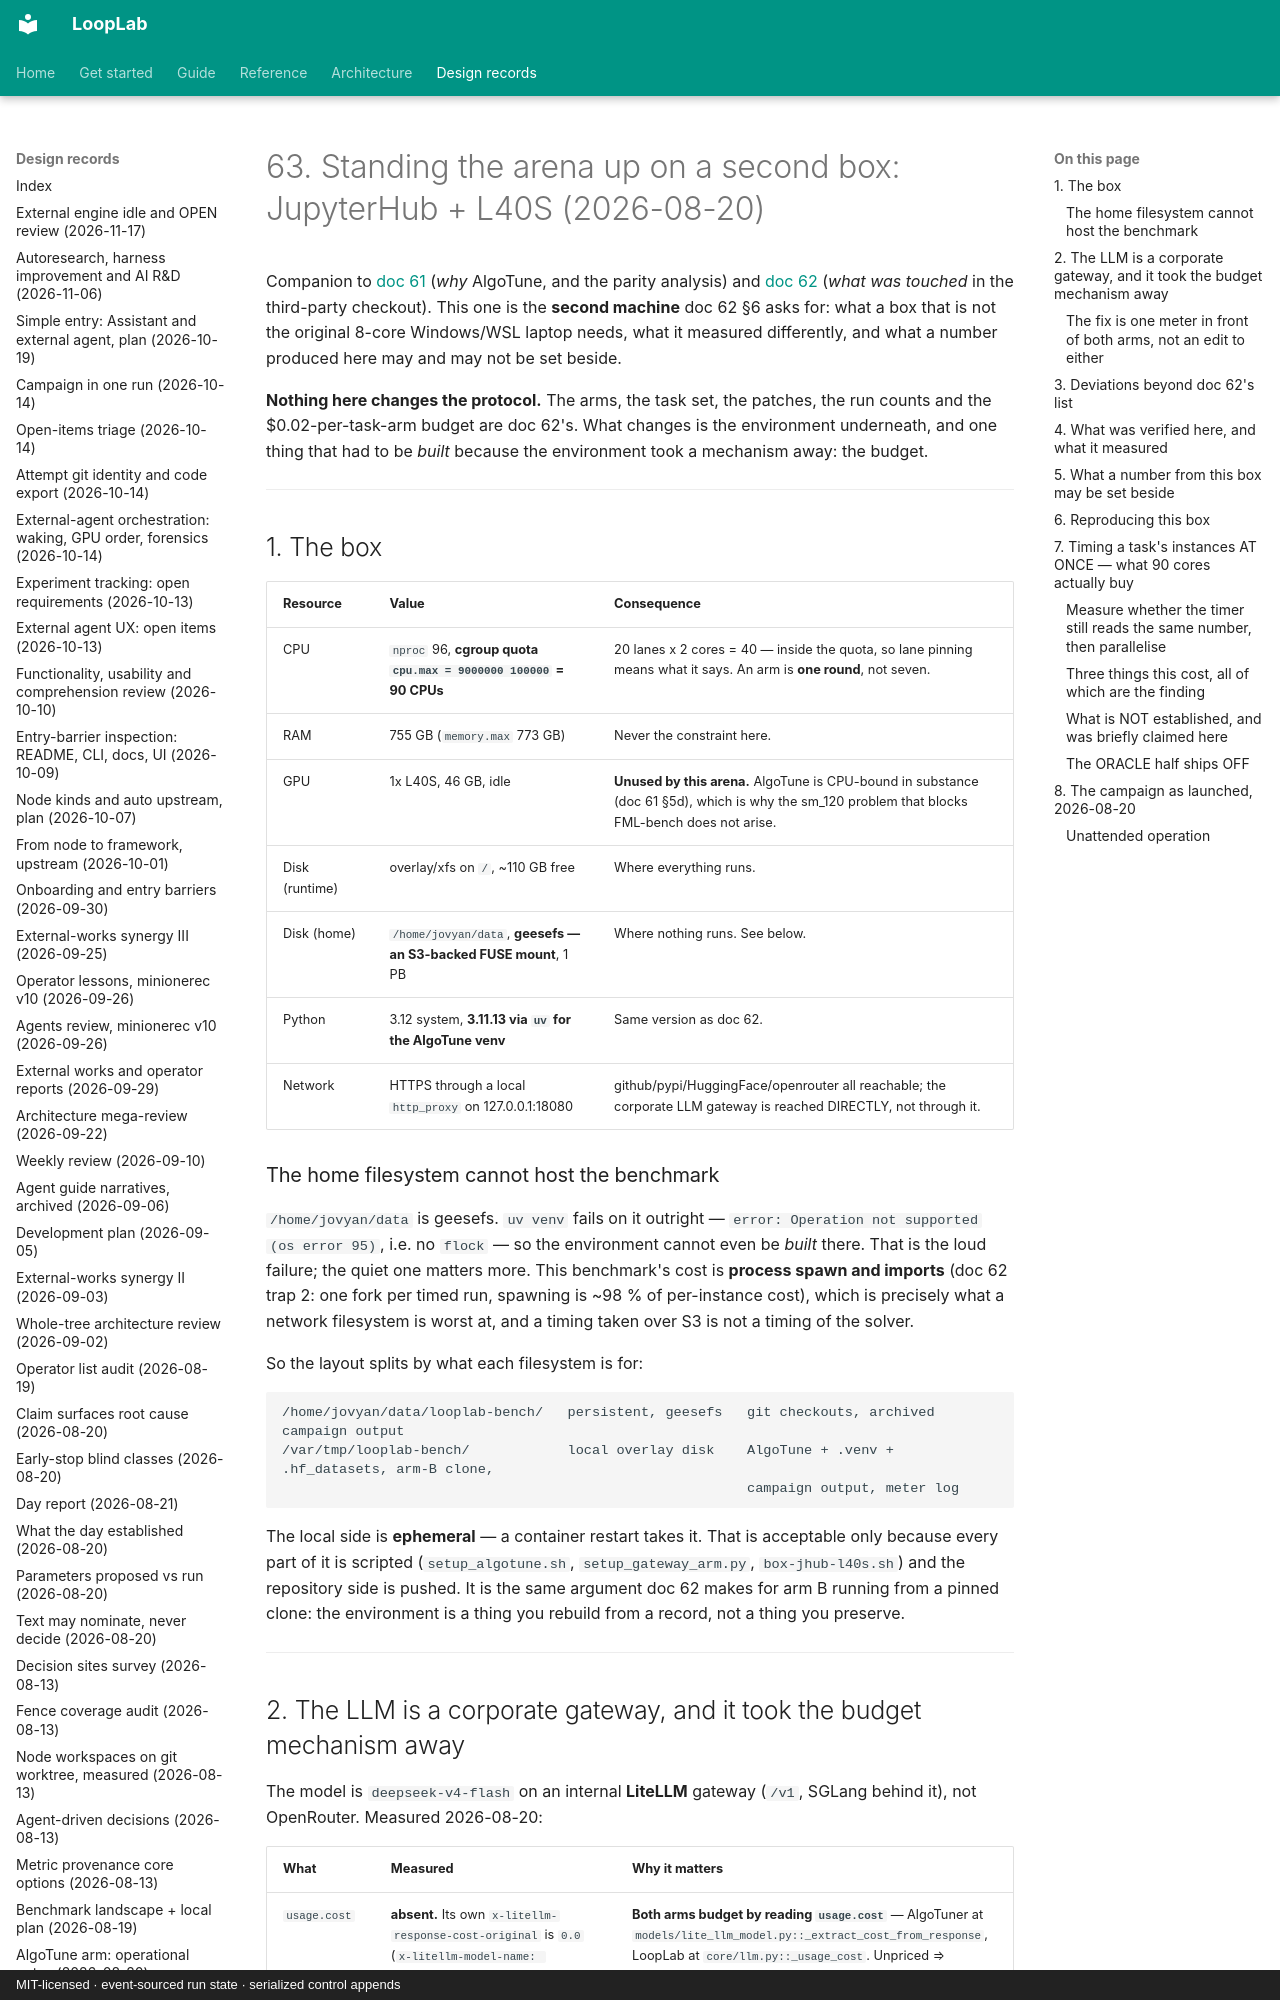

repository: ArtyomZemlyak/looplab · page: 63-bench-box-jhub-l40s-2026-08-20/index.html · generator: mkdocs · copyright: MIT-licensed · event-sourced run state · serialized control appends

# 63. Standing the arena up on a second box: JupyterHub + L40S (2026-08-20)

Companion to [doc 61](61-benchmark-landscape-and-local-plan-2026-08-19.md) (*why* AlgoTune, and the
parity analysis) and [doc 62](62-algotune-arm-operational-notes-2026-08-20.md) (*what was touched*
in the third-party checkout). This one is the **second machine** doc 62 §6 asks for: what a box that
is not the original 8-core Windows/WSL laptop needs, what it measured differently, and what a number
produced here may and may not be set beside.

**Nothing here changes the protocol.** The arms, the task set, the patches, the run counts and the
$0.02-per-task-arm budget are doc 62's. What changes is the environment underneath, and one thing
that had to be *built* because the environment took a mechanism away: the budget.

---

## 1. The box

| Resource | Value | Consequence |
|---|---|---|
| CPU | `nproc` 96, **cgroup quota `cpu.max = 9000000 100000` = 90 CPUs** | 20 lanes x 2 cores = 40 — inside the quota, so lane pinning means what it says. An arm is **one round**, not seven. |
| RAM | 755 GB (`memory.max` 773 GB) | Never the constraint here. |
| GPU | 1x L40S, 46 GB, idle | **Unused by this arena.** AlgoTune is CPU-bound in substance (doc 61 §5d), which is why the sm_120 problem that blocks FML-bench does not arise. |
| Disk (runtime) | overlay/xfs on `/`, ~110 GB free | Where everything runs. |
| Disk (home) | `/home/jovyan/data`, **geesefs — an S3-backed FUSE mount**, 1 PB | Where nothing runs. See below. |
| Python | 3.12 system, **3.11.13 via `uv` for the AlgoTune venv** | Same version as doc 62. |
| Network | HTTPS through a local `http_proxy` on 127.0.0.1:18080 | github/pypi/HuggingFace/openrouter all reachable; the corporate LLM gateway is reached DIRECTLY, not through it. |

### The home filesystem cannot host the benchmark

`/home/jovyan/data` is geesefs. `uv venv` fails on it outright — `error: Operation not supported
(os error 95)`, i.e. no `flock` — so the environment cannot even be *built* there. That is the loud
failure; the quiet one matters more. This benchmark's cost is **process spawn and imports** (doc 62
trap 2: one fork per timed run, spawning is ~98 % of per-instance cost), which is precisely what a
network filesystem is worst at, and a timing taken over S3 is not a timing of the solver.

So the layout splits by what each filesystem is for:

```
/home/jovyan/data/looplab-bench/   persistent, geesefs   git checkouts, archived campaign output
/var/tmp/looplab-bench/            local overlay disk    AlgoTune + .venv + .hf_datasets, arm-B clone,
                                                         campaign output, meter log
```

The local side is **ephemeral** — a container restart takes it. That is acceptable only because
every part of it is scripted (`setup_algotune.sh`, `setup_gateway_arm.py`, `box-jhub-l40s.sh`) and
the repository side is pushed. It is the same argument doc 62 makes for arm B running from a pinned
clone: the environment is a thing you rebuild from a record, not a thing you preserve.

---
